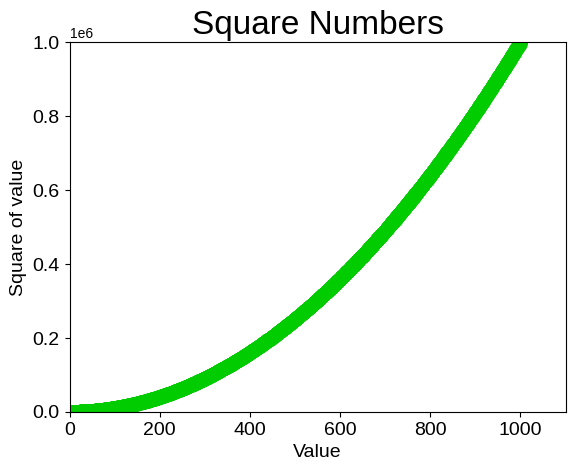

The matplotlib source for this figure:
import matplotlib.pyplot as plt

input_values = range(1,1001)
squares = [x**2 for x in input_values]
fig, ax = plt.subplots()
#print(plt.style.available)
plt.style.use('seaborn-v0_8')
#ax.plot(input_values, squares)
ax.scatter(input_values,squares, c=(0,0.8,0),s=100)

#ponemos titulo y etiquetas
ax.set_title("Square Numbers", fontsize=24)
ax.set_xlabel("Value", fontsize=14)
ax.set_ylabel("Square of value", fontsize=14)

#establecemos el tamaño del punto de los ejes
ax.tick_params(axis='both', which='major', labelsize=14)

#establecemos el rango
ax.axis([0,1100,0,1000000])

plt.show()
